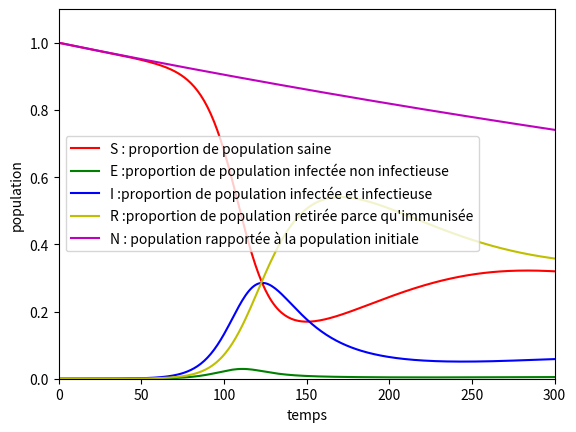

Source code (Python):
import matplotlib.pyplot as plt

"""

Le premier vrai modèle SEIR que nous avons développé, mais il manquait beaucoup de paramètres et de valeurs de sorties pour notre simulation

"""

beta= 0.2
alpha= 0.75
gamma= 0.05
nu= 0.009
micro= 0.01

t = [0]
n=0
S = [0.99999]
E = [0]
I = [0.00001]
R= [0]
N= [1]


def newvalues(S, E, I, R, N,n):
    S.append(S[n]-beta*S[n]*I[n]+nu*N[n]-micro*S[n])
    E.append(E[n]+beta*S[n]*I[n]-alpha*E[n]-micro*E[n])
    I.append(I[n]+alpha*E[n]-gamma*I[n]-micro*I[n])
    R.append(R[n]+gamma*I[n]-micro*R[n])
    N.append(S[n+1]+E[n+1]+I[n+1]+R[n+1])

def tracer():
    for n in range(300):
        newvalues(S,E,I,R,N,n)
        t.append(n+1)

    # Tracé des courbes
    plt.plot(t, S, 'r', label='S : proportion de population saine')
    plt.plot(t, E, 'g', label='E :proportion de population infectée non infectieuse')
    plt.plot(t, I, 'b', label='I :proportion de population infectée et infectieuse')
    plt.plot(t, R, 'y', label="R :proportion de population retirée parce qu'immunisée")
    plt.plot(t, N, 'm', label='N : population rapportée à la population initiale')

    # Configuration de l'axe des ordonnées
    plt.ylim(0, 1.1)
    plt.ylabel('population')

    # Configuration de l'axe des abscisses
    plt.xlim(0, 300)
    plt.xlabel('temps')

    # Ajout d'une légende pour les courbes
    plt.legend()

    # Affichage du graphique
    plt.show()

tracer()